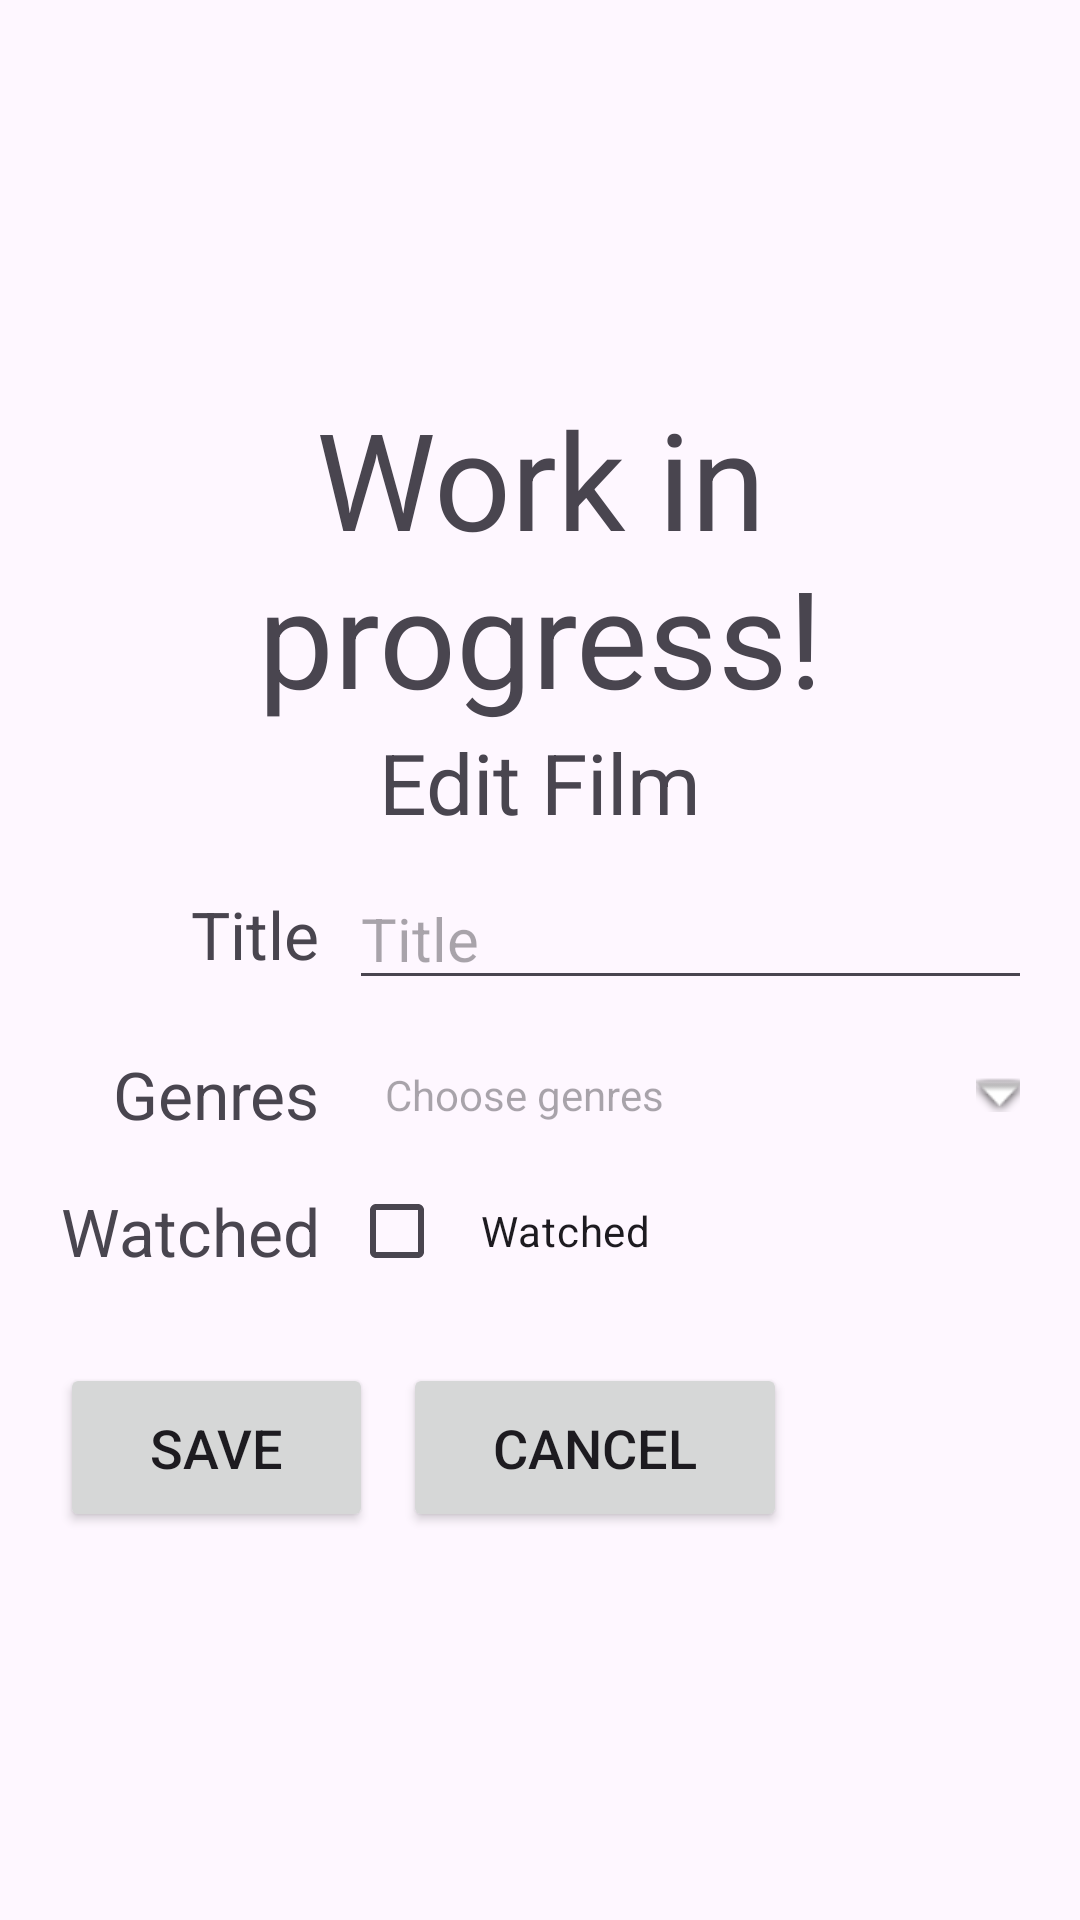

This screen was rendered from an Android layout file. Write that file and the resources it references.
<!-- AndroidManifest.xml: application theme Theme.KD_FilmRandomizer -->
<!-- res/layout/edit_film_activity.xml -->
<?xml version="1.0" encoding="utf-8"?>
<androidx.constraintlayout.widget.ConstraintLayout xmlns:android="http://schemas.android.com/apk/res/android"
    xmlns:app="http://schemas.android.com/apk/res-auto"
    xmlns:tools="http://schemas.android.com/tools"
    android:id="@+id/filmEditWindow"
    android:layout_width="match_parent"
    android:layout_height="match_parent">

    <LinearLayout
        android:layout_width="match_parent"
        android:layout_height="match_parent"
        android:gravity="center_vertical"
        android:orientation="vertical"
        android:paddingHorizontal="20dp"
        android:paddingVertical="25dp"
        android:visibility="visible"
        app:layout_constraintEnd_toEndOf="parent"
        app:layout_constraintStart_toStartOf="parent"
        app:layout_constraintTop_toTopOf="parent">

        <TextView
            android:id="@+id/textView"
            android:layout_width="match_parent"
            android:layout_height="wrap_content"
            android:text="Work in progress!"
            android:textAlignment="center"
            android:textAppearance="@style/TextAppearance.AppCompat.Display2" />

        <TextView
            android:id="@+id/textView2"
            android:layout_width="match_parent"
            android:layout_height="wrap_content"
            android:text="@string/edit_header"
            android:textAlignment="center"
            android:textSize="28sp" />

        <TableLayout
            android:id="@+id/newFilmForm"
            android:layout_width="match_parent"
            android:layout_height="wrap_content">

            <TableRow
                android:layout_width="match_parent"
                android:layout_height="match_parent"
                android:gravity="center_vertical"
                android:orientation="horizontal">

                <TextView
                    android:id="@+id/title_header"
                    android:layout_width="wrap_content"
                    android:layout_height="wrap_content"
                    android:layout_marginEnd="10dp"
                    android:gravity="end"
                    android:text="@string/film_title"
                    android:textSize="22sp" />

                <EditText
                    android:id="@+id/filmTitle"
                    android:layout_width="match_parent"
                    android:layout_height="wrap_content"
                    android:layout_marginVertical="10dp"
                    android:ems="10"
                    android:hint="@string/film_title"
                    android:importantForAutofill="no"
                    android:inputType="text"
                    android:textSize="20sp" />

            </TableRow>

            <TableRow
                android:layout_width="match_parent"
                android:layout_height="match_parent"
                android:gravity="center_vertical">

                <TextView
                    android:id="@+id/genresTitle"
                    android:layout_width="wrap_content"
                    android:layout_height="wrap_content"
                    android:layout_marginEnd="10dp"
                    android:gravity="end"
                    android:text="@string/genres"
                    android:textSize="22sp" />

                <TextView
                    android:id="@+id/genresMultiselect"
                    android:layout_width="match_parent"
                    android:layout_height="wrap_content"
                    android:drawablePadding="16dp"
                    android:hint="@string/genres_choose"
                    android:padding="12dp"
                    app:drawableRightCompat="@android:drawable/arrow_down_float" />

            </TableRow>

            <TableRow
                android:layout_width="match_parent"
                android:layout_height="match_parent"
                android:gravity="center_vertical">

                <TextView
                    android:id="@+id/watchedTitle"
                    android:layout_width="wrap_content"
                    android:layout_height="wrap_content"
                    android:layout_marginEnd="10dp"
                    android:gravity="end"
                    android:text="@string/is_watched_header"
                    android:textSize="22sp" />

                <CheckBox
                    android:id="@+id/isWatchedCheckBox"
                    android:layout_width="match_parent"
                    android:layout_height="wrap_content"
                    android:drawablePadding="16dp"
                    android:padding="12dp"
                    android:text="@string/is_watched_header" />

            </TableRow>

            <LinearLayout
                android:layout_width="wrap_content"
                android:layout_height="match_parent"
                android:layout_marginTop="20dp"
                android:gravity="start">

                <Button
                    android:id="@+id/button_submit"
                    android:layout_width="wrap_content"
                    android:layout_height="wrap_content"
                    android:layout_marginRight="10dp"
                    android:paddingHorizontal="30dp"
                    android:paddingVertical="16dp"
                    android:text="@string/button_save"
                    android:textSize="18sp" />

                <Button
                    android:id="@+id/button_cancel"
                    android:layout_width="wrap_content"
                    android:layout_height="wrap_content"
                    android:paddingHorizontal="30dp"
                    android:paddingVertical="16dp"
                    android:text="@string/button_cancel"
                    android:textSize="18sp" />
            </LinearLayout>

        </TableLayout>

    </LinearLayout>
</androidx.constraintlayout.widget.ConstraintLayout>
<!-- resources referenced by this layout -->
<resources>
  <string name="button_cancel">Cancel</string>
  <string name="button_save">Save</string>
  <string name="edit_header">Edit Film</string>
  <string name="film_title">Title</string>
  <string name="genres">Genres</string>
  <string name="genres_choose">Choose genres</string>
  <string name="is_watched_header">Watched</string>
  <style name="Theme.KD_FilmRandomizer" parent="Base.Theme.KD_FilmRandomizer" />
  <style name="Base.Theme.KD_FilmRandomizer" parent="Theme.Material3.DayNight.NoActionBar">
          
          
      </style>
</resources>
